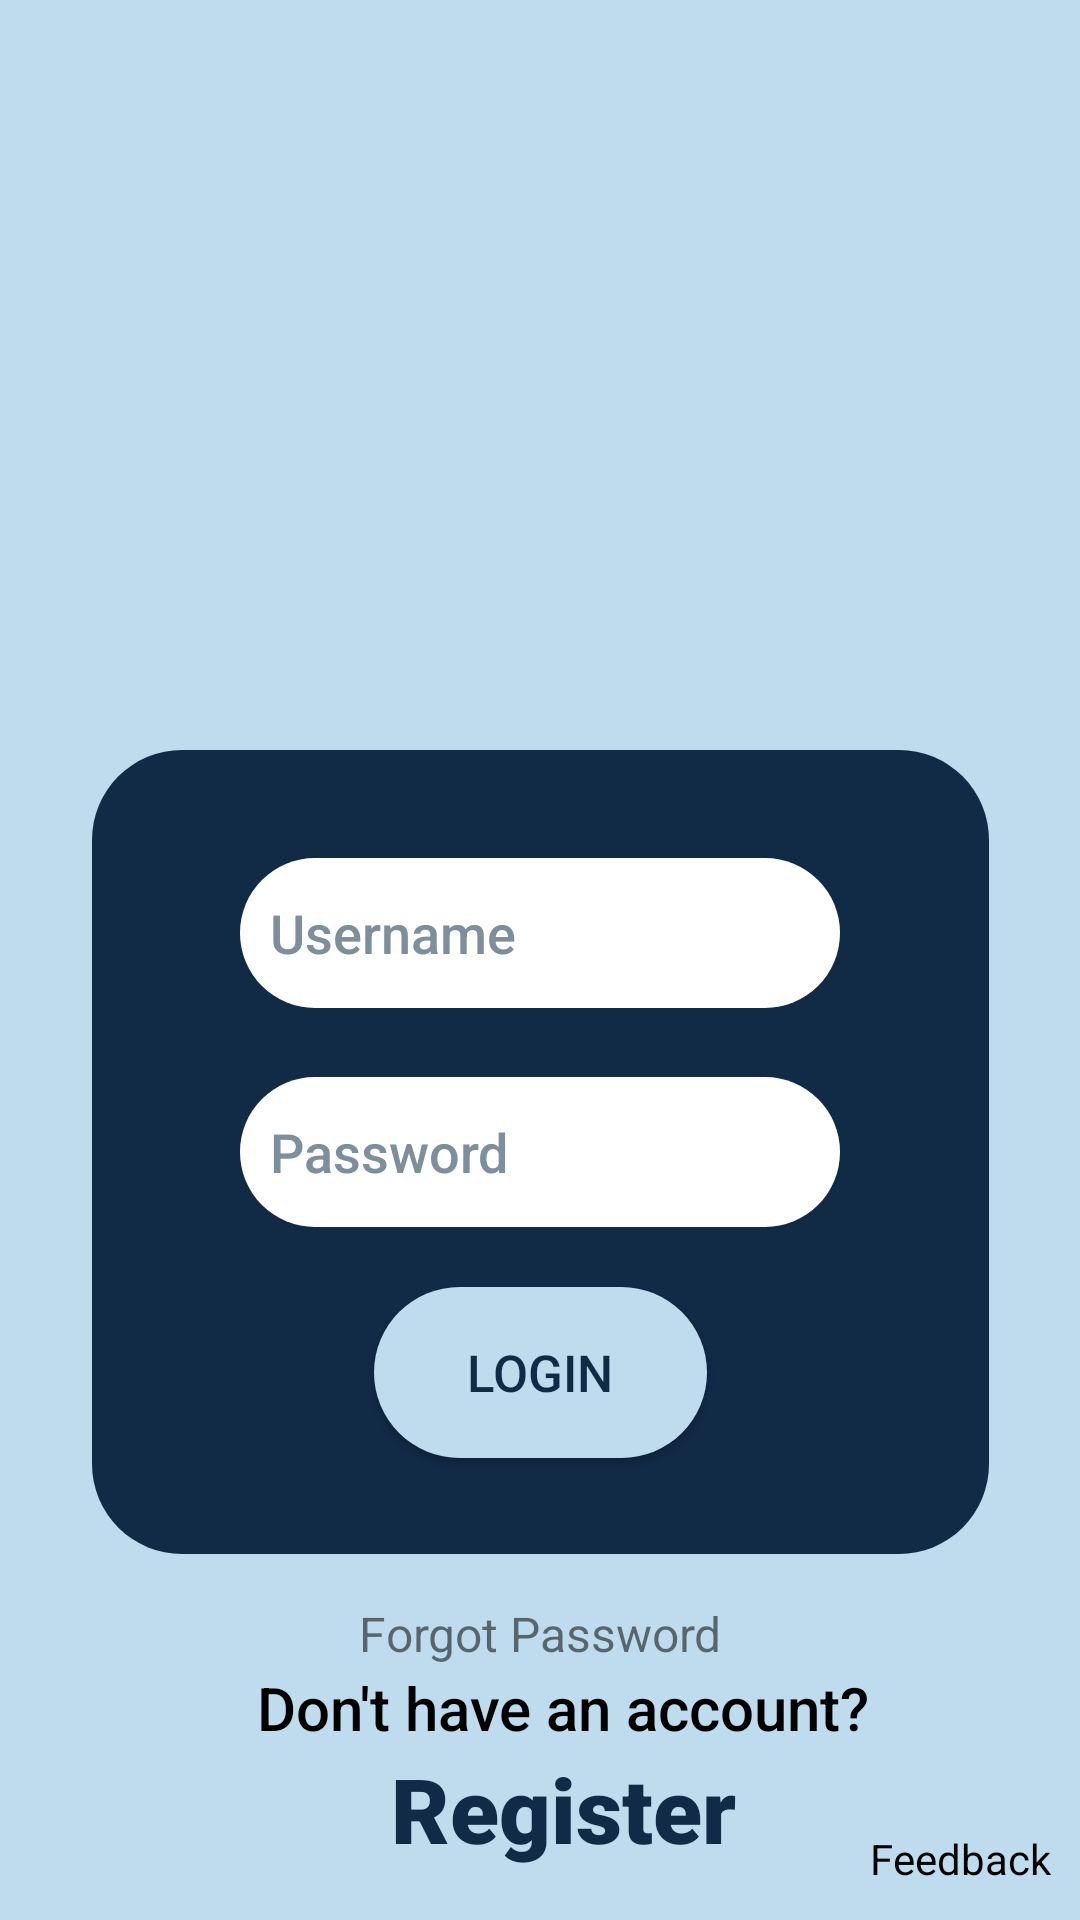

Produce the Android XML layout that renders to this screen, including the resource entries it uses.
<!-- AndroidManifest.xml: activity theme Theme.AppCompat.DayNight.NoActionBar -->
<!-- res/layout/activity_login.xml -->
<?xml version="1.0" encoding="utf-8"?>
<androidx.constraintlayout.widget.ConstraintLayout xmlns:android="http://schemas.android.com/apk/res/android"
    xmlns:app="http://schemas.android.com/apk/res-auto"
    xmlns:tools="http://schemas.android.com/tools"
    android:layout_width="match_parent"
    android:layout_height="match_parent"
    tools:context=".LoginActivity">

    <ImageView
        android:id="@+id/logo_with_bg"
        android:layout_width="match_parent"
        android:layout_height="match_parent"
        android:background="#BEDCED"
        android:scaleType="fitStart"
        app:layout_constraintEnd_toEndOf="parent"
        app:layout_constraintStart_toStartOf="parent"
        app:layout_constraintTop_toTopOf="parent"
        app:srcCompat="@drawable/logo_with_bg" />

    <LinearLayout
        android:id="@+id/linearLayout2"
        android:layout_width="299dp"
        android:layout_height="268dp"
        android:layout_marginTop="250dp"
        android:background="@drawable/rectangle_corners_rounded"
        android:divider="@drawable/divider"
        android:gravity="center_horizontal"
        android:orientation="vertical"
        android:paddingHorizontal="10dp"
        android:showDividers="middle"
        app:layout_constraintEnd_toEndOf="parent"
        app:layout_constraintStart_toStartOf="parent"
        app:layout_constraintTop_toTopOf="parent">


        <EditText
            android:id="@+id/username1"
            android:layout_width="200dp"
            android:layout_height="50dp"
            android:layout_marginTop="36dp"
            android:background="@drawable/type_icon"
            android:ems="10"
            android:fontFamily="sans-serif-medium"
            android:hint="Username"
            android:inputType="textPersonName"
            android:paddingStart="10dp"
            android:paddingTop="10dp"
            android:paddingBottom="10dp"
            android:textColorHint="#7C8F9A" />

        <EditText
            android:id="@+id/password1"
            android:layout_width="200dp"
            android:layout_height="50dp"
            android:layout_marginTop="3dp"
            android:background="@drawable/type_icon"
            android:ems="10"
            android:fontFamily="sans-serif-medium"
            android:hint="Password"
            android:inputType="textPersonName"
            android:paddingStart="10dp"
            android:paddingTop="10dp"
            android:paddingBottom="10dp"
            android:textColorHint="#7C8F9A" />

        <Button
            android:id="@+id/btnsignin1"
            android:layout_width="111dp"
            android:layout_height="34dp"
            android:layout_marginBottom="32dp"
            android:layout_weight="2"
            android:background="@drawable/button_bg"
            android:backgroundTint="#BEDCED"
            android:text="Login"
            android:textColor="#112A46"
            android:textSize="17sp" />


    </LinearLayout>

















    <ImageView
        android:id="@+id/feedback_Icon"
        android:layout_width="0dp"
        android:layout_height="30dp"
        android:layout_marginEnd="10dp"
        android:layout_marginBottom="30dp"
        app:layout_constraintBottom_toBottomOf="parent"
        app:layout_constraintEnd_toEndOf="parent"
        app:layout_constraintStart_toEndOf="@+id/textView2"
        app:srcCompat="@drawable/feedback_icon" />

    <TextView
        android:id="@+id/textView"
        android:layout_width="wrap_content"
        android:layout_height="wrap_content"
        android:text="Feedback"
        android:textColor="#000000"
        app:layout_constraintEnd_toEndOf="@+id/feedback_Icon"
        app:layout_constraintStart_toStartOf="@+id/feedback_Icon"
        app:layout_constraintTop_toBottomOf="@+id/feedback_Icon" />

    <TextView
        android:id="@+id/textView2"
        android:layout_width="wrap_content"
        android:layout_height="wrap_content"
        android:layout_marginTop="10dp"
        android:layout_marginBottom="30dp"
        android:fontFamily="sans-serif-medium"
        android:text="Don't have an account?"
        android:textColor="#000000"
        android:textSize="20dp"
        app:layout_constraintBottom_toBottomOf="@+id/logo_with_bg"
        app:layout_constraintEnd_toEndOf="parent"
        app:layout_constraintHorizontal_bias="0.551"
        app:layout_constraintStart_toStartOf="parent"
        app:layout_constraintTop_toBottomOf="@+id/linearLayout2" />

    <TextView
        android:id="@+id/registerText"
        android:layout_width="wrap_content"
        android:layout_height="wrap_content"
        android:fontFamily="sans-serif-black"
        android:text="Register"
        android:textColor="#112A46"
        android:textSize="30dp"
        app:layout_constraintEnd_toEndOf="@+id/textView2"
        app:layout_constraintStart_toStartOf="@+id/textView2"
        app:layout_constraintTop_toBottomOf="@+id/textView2" />

    <ImageView
        android:id="@+id/btnFAQ"
        android:layout_width="43dp"
        android:layout_height="36dp"
        android:layout_marginTop="16dp"
        android:layout_marginEnd="16dp"
        app:layout_constraintEnd_toEndOf="parent"
        app:layout_constraintTop_toTopOf="parent"
        app:srcCompat="@drawable/faq_icon" />

    <TextView
        android:id="@+id/btnforgot"
        android:layout_width="match_parent"
        android:layout_height="wrap_content"
        android:gravity="center"
        android:text="Forgot Password"
        android:textSize="16dp"
        app:layout_constraintBottom_toBottomOf="@+id/logo_with_bg"
        app:layout_constraintEnd_toEndOf="parent"
        app:layout_constraintHorizontal_bias="0.0"
        app:layout_constraintStart_toStartOf="parent"
        app:layout_constraintTop_toBottomOf="@+id/linearLayout2"
        app:layout_constraintVertical_bias="0.157" />


</androidx.constraintlayout.widget.ConstraintLayout>
<!-- resources referenced by this layout -->
<resources>
  <!-- drawable background_rectangle_rounded (drawable-v24) -->
  <?xml version="1.0" encoding="utf-8"?>
  <selector xmlns:android="http://schemas.android.com/apk/res/android">
  <item>
      <shape>
          <solid android:color="#BEDCED"/>
          <corners android:topRightRadius="30dp" android:bottomRightRadius="30dp"/>
      </shape>
  </item>
  </selector>
  <!-- drawable button_bg (drawable) -->
  <?xml version="1.0" encoding="utf-8"?>
  <selector xmlns:android="http://schemas.android.com/apk/res/android">
      <item>
          <shape>
              <solid android:color="#004AAD"/>
              <corners android:radius="30dp"/>
  
          </shape>
      </item>
  </selector>
  <!-- drawable divider (drawable) -->
  <?xml version="1.0" encoding="utf-8"?>
  <selector xmlns:android="http://schemas.android.com/apk/res/android">
      <item>
          <shape>
              <size
                  android:width="0dp"
                  android:height="20dp"/>
          </shape>
      </item>
  </selector>
  <!-- drawable logo_with_bg: png bitmap (drawable, 208899 bytes) -->
  <!-- drawable rectangle_corners_rounded (drawable) -->
  <?xml version="1.0" encoding="utf-8"?>
  <selector xmlns:android="http://schemas.android.com/apk/res/android">
  <item>
      <shape>
          <solid android:color="#112A46"/>
          <corners android:radius="30dp"/>
      </shape>
  </item>
  </selector>
  <!-- drawable type_icon (drawable) -->
  <?xml version="1.0" encoding="utf-8"?>
  <selector xmlns:android="http://schemas.android.com/apk/res/android">
      <item>
          <shape>
              <solid android:color="@color/white"/>
              <corners android:radius="70dp"/>
          </shape>
      </item>
  </selector>
  <!-- not gathered from this repository: default colours our renderer supplied (Android Studio template values) -->
  <color name="white">#FFFFFFFF</color>
</resources>
